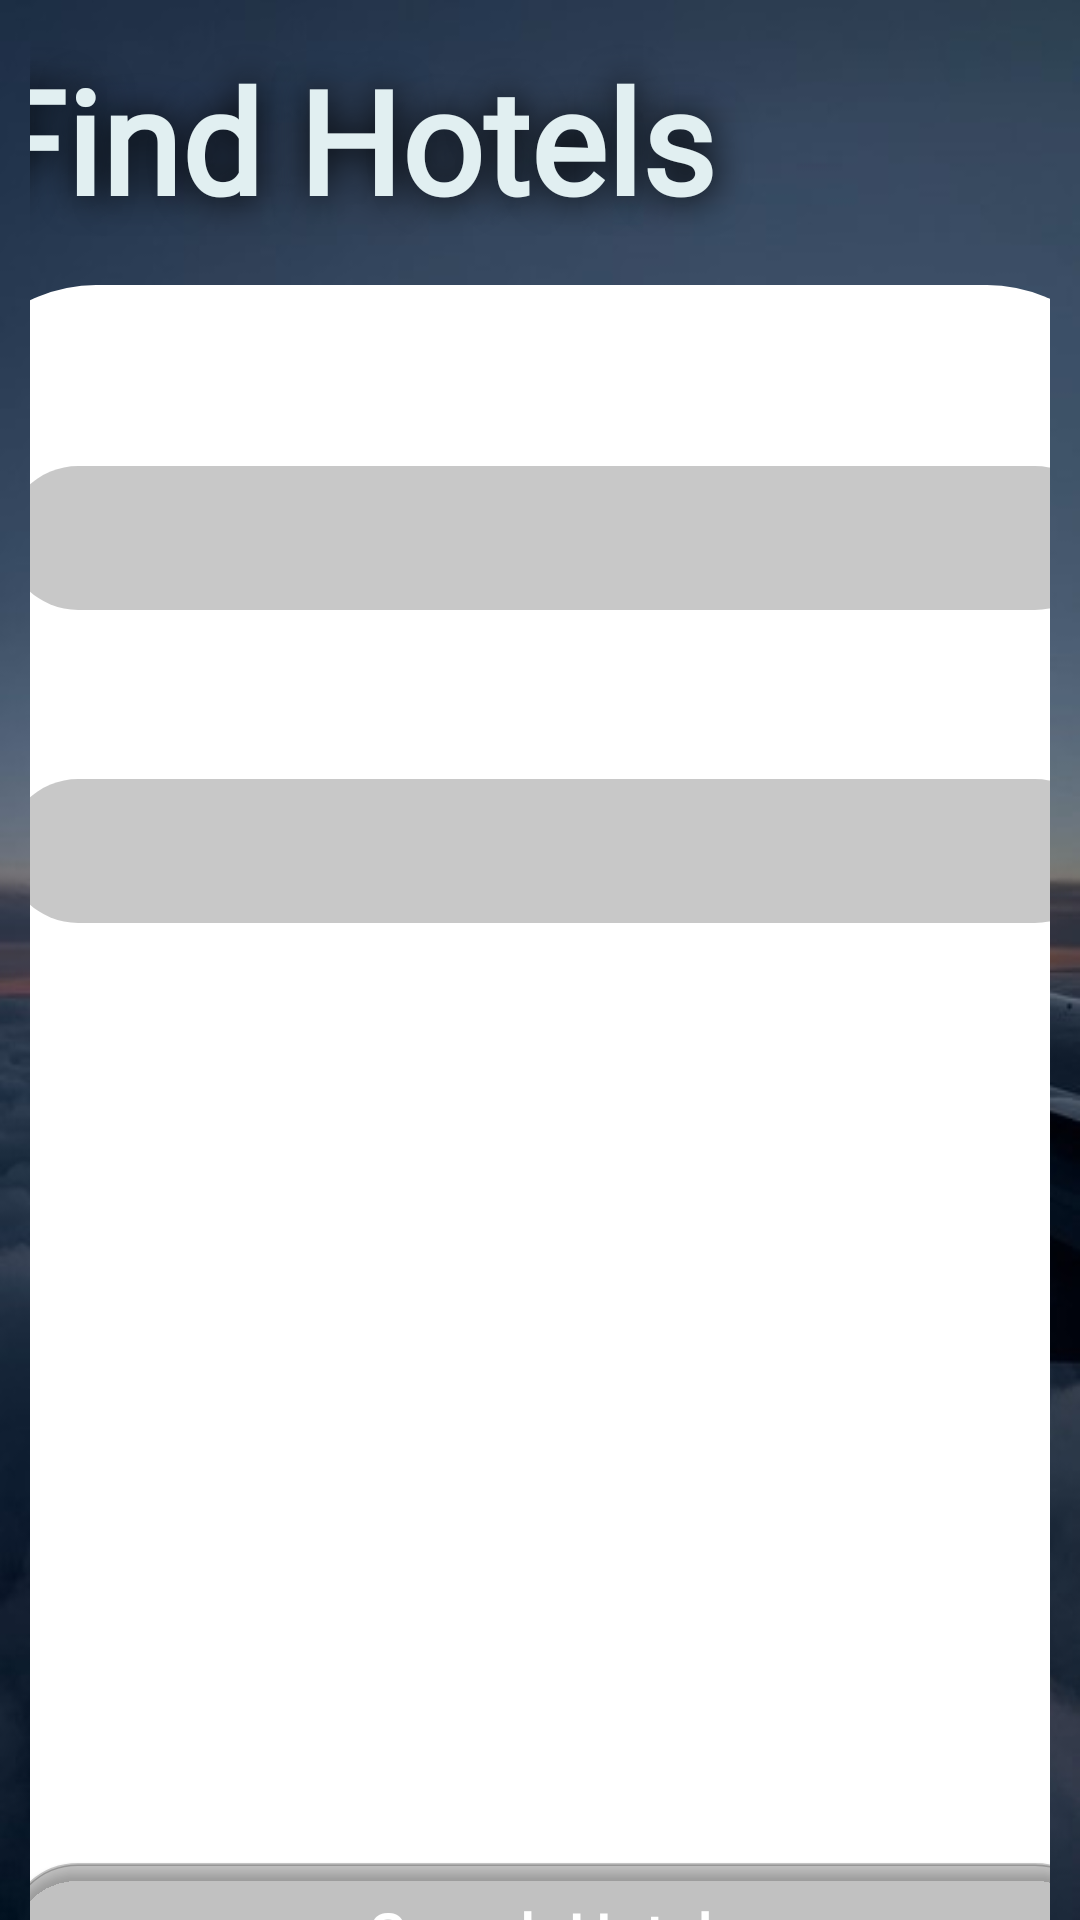

Layout XML and referenced resources for this Android screen:
<!-- AndroidManifest.xml: application theme Theme.Project -->
<!-- res/layout/fragment_hotels.xml -->
<?xml version="1.0" encoding="utf-8"?>
<androidx.constraintlayout.widget.ConstraintLayout xmlns:android="http://schemas.android.com/apk/res/android"
    xmlns:app="http://schemas.android.com/apk/res-auto"
    xmlns:tools="http://schemas.android.com/tools"
    android:layout_width="match_parent"
    android:layout_height="match_parent"
    android:background="@drawable/_e7a93aca230f476c7d2f7490c68bf"
    android:paddingStart="10dp"
    android:paddingEnd="10dp"
    tools:context=".fragments.Fragment_hotels">

    <androidx.constraintlayout.widget.ConstraintLayout
        android:id="@+id/constraintLayout4"
        android:layout_width="397dp"
        android:layout_height="594dp"
        android:layout_marginBottom="10dp"
        android:background="@drawable/rounded_corner_white"
        android:backgroundTint="@color/wallet_dim_foreground_disabled_holo_dark"
        android:orientation="vertical"
        android:paddingStart="20dp"
        android:paddingTop="20dp"
        android:paddingEnd="10dp"
        android:paddingBottom="20dp"
        app:layout_constraintBottom_toBottomOf="parent"
        app:layout_constraintEnd_toEndOf="parent"
        app:layout_constraintStart_toStartOf="parent"
        app:layout_constraintTop_toBottomOf="@+id/linearLayout2"
        app:layout_constraintVertical_bias="0.0">

        <TextView
            android:id="@+id/textFrom"
            style="@style/simpleText"
            android:layout_width="wrap_content"
            android:layout_height="wrap_content"
            android:layout_weight="1"
            android:drawableStart="@drawable/outline_place_24"
            android:text="Country:"
            app:layout_constraintStart_toStartOf="parent"
            app:layout_constraintTop_toTopOf="parent" />

        <TextView
            android:id="@+id/textFrom2"
            style="@style/simpleText"
            android:layout_width="wrap_content"
            android:layout_height="wrap_content"
            android:layout_marginTop="16dp"
            android:layout_weight="1"
            android:drawableStart="@drawable/outline_place_24"
            android:text="City:"
            app:layout_constraintStart_toStartOf="parent"
            app:layout_constraintTop_toBottomOf="@+id/spinnerHotelCountry" />

        <Button
            android:id="@+id/buttonSearchHotels"
            style="@style/blueSelected"
            android:layout_width="0dp"
            android:layout_height="wrap_content"
            android:backgroundTint="@color/cardview_shadow_start_color"
            android:text="Search Hotels"
            android:textAllCaps="false"
            app:layout_constraintBottom_toBottomOf="parent"
            app:layout_constraintEnd_toEndOf="parent"
            app:layout_constraintHorizontal_bias="1.0"
            app:layout_constraintStart_toStartOf="parent" />

        <Spinner
            android:id="@+id/spinnerHotelCountry"

            style="@style/blueUnselected"
            android:layout_width="0dp"
            android:layout_height="48dp"
            android:layout_marginTop="8dp"
            android:backgroundTint="@color/cardview_shadow_start_color"
            android:pointerIcon="none"
            android:popupBackground="@color/white"
            android:popupTheme="@style/simpleText"
            android:scrollbarSize="5dp"
            android:scrollbarStyle="insideOverlay"
            android:spinnerMode="dialog"
            app:layout_constraintEnd_toEndOf="parent"
            app:layout_constraintHorizontal_bias="0.487"
            app:layout_constraintStart_toStartOf="parent"
            app:layout_constraintTop_toBottomOf="@+id/textFrom" />

        <Spinner
            android:id="@+id/spinnerHotelCity"
            style="@style/blueUnselected"
            android:layout_width="0dp"
            android:layout_height="48dp"
            android:layout_marginTop="8dp"
            android:backgroundTint="@color/cardview_shadow_start_color"
            android:popupBackground="@color/white"
            android:scrollbarSize="0dp"
            android:spinnerMode="dialog"
            app:layout_constraintEnd_toEndOf="parent"
            app:layout_constraintHorizontal_bias="0.39"
            app:layout_constraintStart_toStartOf="parent"
            app:layout_constraintTop_toBottomOf="@+id/textFrom2" />

    </androidx.constraintlayout.widget.ConstraintLayout>

    <androidx.constraintlayout.widget.ConstraintLayout
        android:id="@+id/linearLayout2"
        android:layout_width="390dp"
        android:layout_height="154dp"
        android:orientation="horizontal"
        app:layout_constraintBottom_toTopOf="@+id/constraintLayout4"
        app:layout_constraintEnd_toEndOf="parent"
        app:layout_constraintStart_toStartOf="parent"
        app:layout_constraintTop_toTopOf="parent">

        <TextView
            android:id="@+id/textTitle"
            style="@style/titleText"
            android:layout_width="0dp"
            android:layout_height="wrap_content"
            android:layout_marginTop="40dp"
            android:layout_weight="1"
            android:paddingStart="10dp"
            android:text="Find Hotels"
            app:layout_constraintBottom_toBottomOf="parent"
            app:layout_constraintEnd_toEndOf="parent"
            app:layout_constraintHorizontal_bias="1.0"
            app:layout_constraintStart_toStartOf="parent"
            app:layout_constraintTop_toTopOf="parent"
            app:layout_constraintVertical_bias="0.666" />

    </androidx.constraintlayout.widget.ConstraintLayout>

</androidx.constraintlayout.widget.ConstraintLayout>
<!-- resources referenced by this layout -->
<resources>
  <color name="white">#FFFFFFFF</color>
  <!-- drawable rounded_corner_white (drawable) -->
  <?xml version="1.0" encoding="utf-8"?>
  <shape xmlns:android="http://schemas.android.com/apk/res/android" >
      <stroke
          android:width="0dp"
          android:color="@color/light_blue" />
  
      <solid android:color="@color/white" />
  
      <padding
          android:left="1dp"
          android:right="1dp"
          android:bottom="1dp"
          android:top="1dp" />
  
      <corners android:radius="50dp" />
  </shape>
  <style name="blueSelected">
          <item name="android:layout_width">match_parent</item>
          <item name="android:layout_height">wrap_content</item>
          <item name="android:layout_marginStart">0dp</item>
          <item name="android:background">@drawable/rounded_corner_blue</item>
          <item name="android:backgroundTintMode">src_in</item>
          <item name="android:textColor">@color/white</item>
          <item name="android:paddingStart">10dp</item>
          <item name="android:paddingEnd">10dp</item>
          <item name="android:textSize">20dp</item>
          <item name="android:fontFamily">@font/manrope_light</item>
          <item name="android:textStyle">bold</item>
      </style>
  <style name="blueUnselected">
          <item name="android:layout_width">match_parent</item>
          <item name="android:layout_height">wrap_content</item>
          <item name="android:layout_marginStart">0dp</item>
          <item name="android:background">@drawable/rounded_corner_white</item>
          <item name="android:backgroundTintMode">src_in</item>
          <item name="android:textColor">@color/dark_blue</item>
          <item name="android:paddingStart">10dp</item>
          <item name="android:paddingEnd">10dp</item>
          <item name="android:textSize">20dp</item>
          <item name="android:fontFamily">@font/manrope_light</item>
          <item name="android:textStyle">bold</item>
      </style>
  <style name="simpleText">
         <item name="android:clickable">false</item>
          <item name="android:contextClickable">false</item>
          <item name="android:cursorVisible">false</item>
          <item name="android:editable">false</item>
          <item name="android:fontFamily">@font/manrope_light</item>
          <item name="textAllCaps">false</item>
          <item name="android:textAlignment">viewStart</item>
          <item name="android:textColor">@color/white</item>
          <item name="android:textSize">24sp</item>
          <item name="android:textStyle">bold</item>
          <item name="android:background">#00FEF0F0</item>
      </style>
  <style name="Theme.Project" parent="Base.Theme.Project" />
  <color name="light_blue">#7fb4bd</color>
  <!-- drawable rounded_corner_blue (drawable) -->
  <?xml version="1.0" encoding="utf-8"?>
  <shape xmlns:android="http://schemas.android.com/apk/res/android" >
      <stroke
          android:width="1dp"
          android:color="#7fb4bd" />
  
      <solid android:color="@color/light_blue" />
  
      <padding
          android:left="1dp"
          android:right="1dp"
          android:bottom="1dp"
          android:top="1dp" />
  
      <corners android:radius="50dp" />
  </shape>
  <color name="dark_blue">#1c3656</color>
  <color name="white_blue">#e1eff1</color>
  <color name="black">#FF000000</color>
  <style name="Base.Theme.Project" parent="Theme.AppCompat.DayNight.NoActionBar">
          
          
      </style>
</resources>
